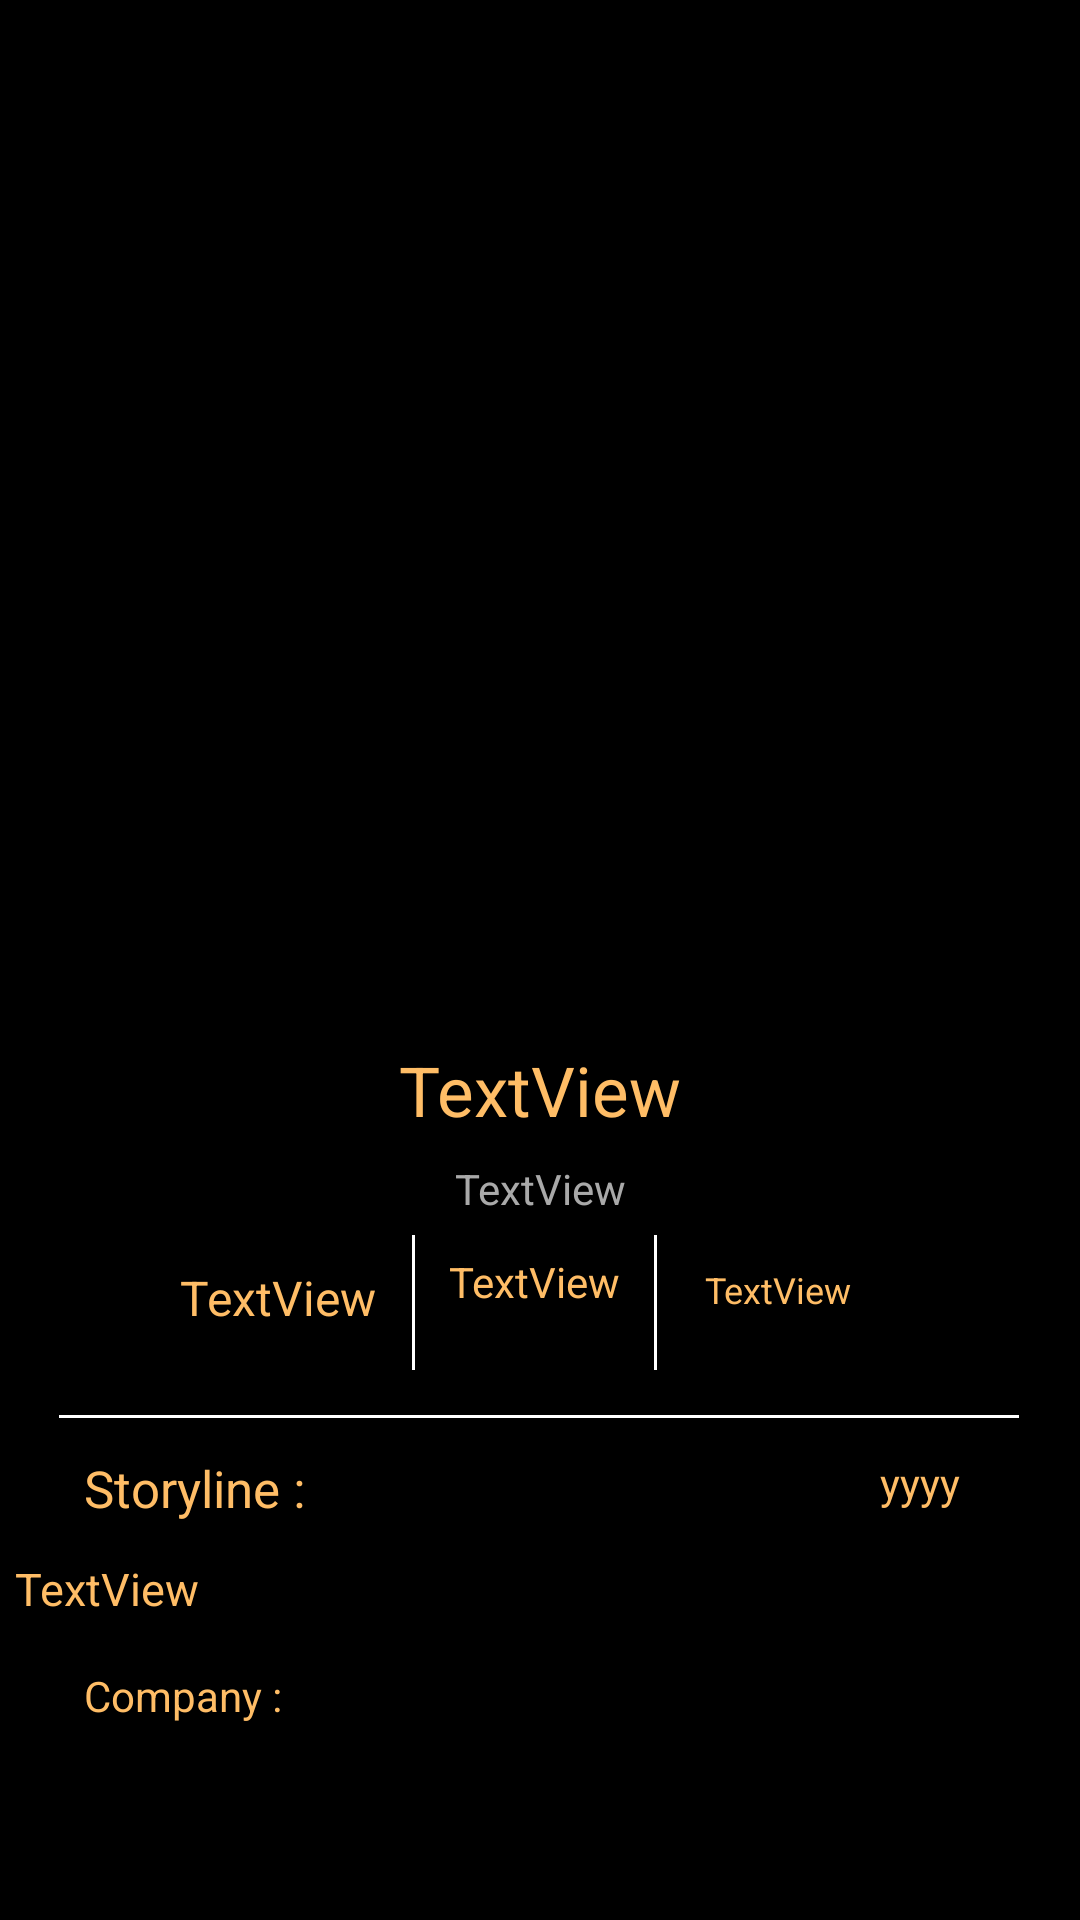

Android layout source for this screen:
<!-- AndroidManifest.xml: application theme Theme.MovieDB -->
<!-- res/layout/fragment_movie_details.xml -->
<?xml version="1.0" encoding="utf-8"?>
<androidx.constraintlayout.widget.ConstraintLayout xmlns:android="http://schemas.android.com/apk/res/android"
    xmlns:app="http://schemas.android.com/apk/res-auto"
    xmlns:tools="http://schemas.android.com/tools"
    android:id="@+id/cons_movie_details_fragment"
    android:layout_width="match_parent"
    android:layout_height="match_parent"
    android:background="@color/black"
    tools:context=".view.fragments.MovieDetailsFragment" >

    <ScrollView
        android:layout_width="match_parent"
        android:layout_height="match_parent"
        app:layout_constraintEnd_toEndOf="parent"
        app:layout_constraintHorizontal_bias="0.0"
        app:layout_constraintStart_toStartOf="parent"
        app:layout_constraintTop_toTopOf="parent">

        <androidx.constraintlayout.widget.ConstraintLayout
            android:id="@+id/linearLayout"
            android:layout_width="match_parent"
            android:layout_height="wrap_content">

            <ImageView
                android:id="@+id/img_backdrop"
                android:layout_width="409dp"
                android:layout_height="313dp"
                android:layout_marginTop="24dp"
                android:scaleType="centerCrop"
                app:layout_constraintEnd_toEndOf="parent"
                app:layout_constraintStart_toStartOf="parent"
                app:layout_constraintTop_toTopOf="parent"
                tools:src="@tools:sample/avatars" />

            <ImageView
                android:id="@+id/img_fragment_details"
                android:layout_width="200dp"
                android:layout_height="300dp"
                android:layout_marginTop="28dp"
                app:layout_constraintEnd_toEndOf="parent"
                app:layout_constraintHorizontal_bias="0.488"
                app:layout_constraintStart_toStartOf="parent"
                app:layout_constraintTop_toTopOf="parent"
                tools:srcCompat="@tools:sample/avatars" />

            <TextView
                android:id="@+id/title_fragment"
                android:layout_width="wrap_content"
                android:layout_height="wrap_content"
                android:layout_marginTop="20dp"
                android:maxLines="3"
                android:text="TextView"
                android:textColor="#FFBD66"
                android:textSize="23sp"
                app:layout_constraintEnd_toEndOf="@+id/img_fragment_details"
                app:layout_constraintHorizontal_bias="0.518"
                app:layout_constraintStart_toStartOf="@+id/img_fragment_details"
                app:layout_constraintTop_toBottomOf="@+id/img_fragment_details" />

            <TextView
                android:id="@+id/genre_fragment"
                android:layout_width="113dp"
                android:layout_height="31dp"
                android:layout_marginTop="16dp"
                android:layout_marginEnd="12dp"
                android:maxLines="3"
                android:text="TextView"
                android:textColor="#FFBD66"
                android:textSize="12sp"
                app:layout_constraintEnd_toEndOf="parent"
                app:layout_constraintTop_toBottomOf="@+id/tagline" />

            <TextView
                android:id="@+id/date_fragment"
                android:layout_width="wrap_content"
                android:layout_height="wrap_content"
                android:layout_marginStart="60dp"
                android:layout_marginTop="16dp"
                android:text="TextView"
                android:textColor="#FFBD66"
                android:textSize="16sp"
                app:layout_constraintStart_toStartOf="parent"
                app:layout_constraintTop_toBottomOf="@+id/tagline" />

            <TextView
                android:id="@+id/desc_details"
                android:layout_width="wrap_content"
                android:layout_height="wrap_content"
                android:layout_marginStart="28dp"
                android:layout_marginTop="12dp"
                android:text="Storyline :"
                android:textColor="#FFBD66"
                android:textSize="17sp"
                app:layout_constraintStart_toStartOf="parent"
                app:layout_constraintTop_toBottomOf="@+id/divider4" />

            <TextView
                android:id="@+id/description_fragment_details"
                android:layout_width="350dp"
                android:layout_height="wrap_content"
                android:layout_marginTop="12dp"
                android:maxLines="28"
                android:text="TextView"
                android:textColor="#FFBD66"
                android:textSize="15sp"
                app:layout_constraintEnd_toEndOf="parent"
                app:layout_constraintHorizontal_bias="0.491"
                app:layout_constraintStart_toStartOf="parent"
                app:layout_constraintTop_toBottomOf="@+id/desc_details" />

            <View
                android:id="@+id/divider2"
                android:layout_width="1dp"
                android:layout_height="45dp"
                android:layout_marginTop="6dp"
                android:layout_marginEnd="16dp"
                android:background="@color/white"
                app:layout_constraintEnd_toStartOf="@+id/genre_fragment"
                app:layout_constraintTop_toBottomOf="@+id/tagline" />

            <View
                android:id="@+id/divider3"
                android:layout_width="1dp"
                android:layout_height="45dp"
                android:layout_marginStart="12dp"
                android:layout_marginTop="6dp"
                android:background="@color/white"
                app:layout_constraintStart_toEndOf="@+id/date_fragment"
                app:layout_constraintTop_toBottomOf="@+id/tagline" />

            <View
                android:id="@+id/divider4"
                android:layout_width="320dp"
                android:layout_height="1dp"
                android:layout_marginTop="66dp"
                android:background="@color/white"
                app:layout_constraintEnd_toEndOf="parent"
                app:layout_constraintHorizontal_bias="0.494"
                app:layout_constraintStart_toStartOf="parent"
                app:layout_constraintTop_toBottomOf="@+id/tagline" />

            <TextView
                android:id="@+id/rating_fragment"
                android:layout_width="wrap_content"
                android:layout_height="wrap_content"
                android:layout_marginTop="12dp"
                android:text="TextView"
                android:textColor="#FFBD66"
                android:textSize="14sp"
                app:layout_constraintEnd_toStartOf="@+id/divider2"
                app:layout_constraintStart_toEndOf="@+id/divider3"
                app:layout_constraintTop_toBottomOf="@+id/tagline" />

            <TextView
                android:id="@+id/popularity"
                android:layout_width="wrap_content"
                android:layout_height="wrap_content"
                android:layout_marginTop="12dp"
                android:layout_marginEnd="40dp"
                android:text="yyyy"
                android:textColor="#FFBD66"
                app:layout_constraintEnd_toEndOf="parent"
                app:layout_constraintTop_toBottomOf="@+id/divider4" />

            <TextView
                android:id="@+id/tagline"
                android:layout_width="wrap_content"
                android:layout_height="wrap_content"
                android:layout_marginTop="8dp"
                android:text="TextView"
                android:textColor="#A9A9A9"
                app:layout_constraintEnd_toEndOf="@+id/title_fragment"
                app:layout_constraintStart_toStartOf="@+id/title_fragment"
                app:layout_constraintTop_toBottomOf="@+id/title_fragment" />

            <TextView
                android:id="@+id/textView5"
                android:layout_width="wrap_content"
                android:layout_height="wrap_content"
                android:layout_marginStart="28dp"
                android:layout_marginTop="16dp"
                android:text="Company : "
                android:textColor="#FFBD66"
                app:layout_constraintStart_toStartOf="parent"
                app:layout_constraintTop_toBottomOf="@+id/description_fragment_details" />

            <HorizontalScrollView
                android:layout_width="0dp"
                android:layout_height="wrap_content"
                android:layout_marginTop="8dp"
                android:layout_marginBottom="32dp"
                app:layout_constraintBottom_toBottomOf="parent"
                app:layout_constraintEnd_toEndOf="parent"
                app:layout_constraintStart_toStartOf="parent"
                app:layout_constraintTop_toBottomOf="@+id/textView5">

                <LinearLayout
                    android:id="@+id/linear_product"
                    android:layout_width="wrap_content"
                    android:layout_height="wrap_content"
                    android:orientation="horizontal"></LinearLayout>
            </HorizontalScrollView>

        </androidx.constraintlayout.widget.ConstraintLayout>
    </ScrollView>

</androidx.constraintlayout.widget.ConstraintLayout>
<!-- resources referenced by this layout -->
<resources>
  <style name="Theme.MovieDB" parent="Theme.MaterialComponents.DayNight.NoActionBar">
          
          <item name="colorPrimary">#FFBD66</item>
          <item name="colorPrimaryVariant">#D4AF37</item>
          <item name="colorOnPrimary">@color/white</item>
          
          <item name="colorSecondary">@color/teal_200</item>
          <item name="colorSecondaryVariant">@color/teal_700</item>
          <item name="colorOnSecondary">@color/black</item>
          
          <item name="android:statusBarColor" tools:targetApi="l">?attr/colorPrimaryVariant</item>
          
      </style>
  <!-- not gathered from this repository: default colours our renderer supplied (Android Studio template values) -->
  <color name="teal_200">#FF03DAC5</color>
  <color name="teal_700">#FF018786</color>
  <color name="black">#FF000000</color>
  <color name="white">#FFFFFFFF</color>
</resources>
